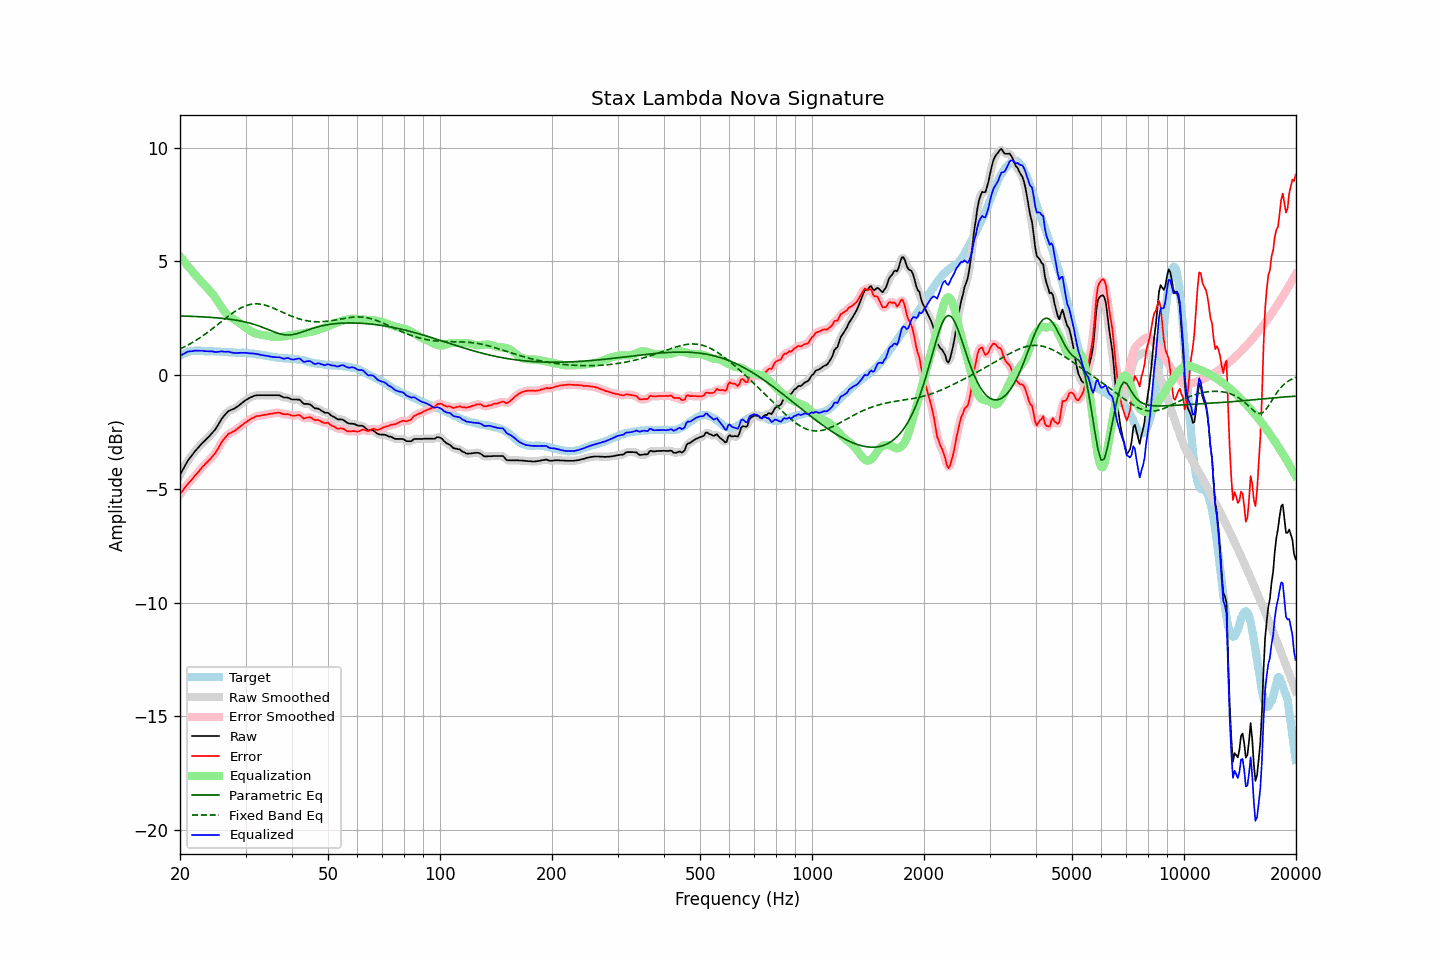

The data file committed next to this chart (first rows):
frequency, raw, error, smoothed, error_smoothed, equalization, parametric_eq, fixed_band_eq, equalized_raw, equalized_smoothed, target
20.00, -4.39, -5.23, -4.39, -5.24, 5.23, 2.60, 1.14, 0.84, 0.84, 0.85
20.20, -4.26, -5.14, -4.25, -5.14, 5.14, 2.60, 1.18, 0.88, 0.88, 0.89
20.40, -4.12, -5.05, -4.12, -5.04, 5.05, 2.59, 1.21, 0.92, 0.93, 0.93
20.61, -4.00, -4.95, -4.00, -4.95, 4.96, 2.59, 1.25, 0.96, 0.96, 0.95
20.81, -3.87, -4.86, -3.87, -4.86, 4.87, 2.59, 1.28, 1.00, 1.00, 0.99
21.02, -3.75, -4.77, -3.76, -4.77, 4.78, 2.59, 1.32, 1.04, 1.03, 1.03
21.23, -3.66, -4.69, -3.66, -4.70, 4.70, 2.58, 1.36, 1.04, 1.04, 1.04
21.44, -3.57, -4.62, -3.56, -4.62, 4.61, 2.58, 1.40, 1.05, 1.05, 1.06
21.66, -3.48, -4.54, -3.47, -4.53, 4.53, 2.58, 1.44, 1.05, 1.06, 1.06
21.87, -3.37, -4.44, -3.38, -4.45, 4.45, 2.58, 1.49, 1.07, 1.07, 1.06
22.09, -3.30, -4.37, -3.30, -4.37, 4.37, 2.57, 1.53, 1.07, 1.07, 1.07
22.31, -3.22, -4.29, -3.21, -4.29, 4.28, 2.57, 1.57, 1.07, 1.07, 1.07
22.54, -3.14, -4.21, -3.13, -4.20, 4.20, 2.57, 1.62, 1.07, 1.07, 1.07
22.76, -3.06, -4.12, -3.06, -4.12, 4.12, 2.56, 1.67, 1.07, 1.07, 1.06
22.99, -2.98, -4.03, -2.98, -4.04, 4.05, 2.56, 1.72, 1.07, 1.06, 1.05
23.22, -2.92, -3.97, -2.91, -3.96, 3.97, 2.55, 1.77, 1.05, 1.06, 1.05
23.45, -2.85, -3.89, -2.85, -3.89, 3.90, 2.55, 1.82, 1.05, 1.05, 1.04
23.69, -2.78, -3.82, -2.78, -3.82, 3.82, 2.55, 1.87, 1.05, 1.05, 1.04
23.92, -2.71, -3.75, -2.70, -3.75, 3.75, 2.54, 1.92, 1.04, 1.05, 1.04
24.16, -2.63, -3.68, -2.63, -3.67, 3.67, 2.54, 1.97, 1.05, 1.05, 1.05
24.40, -2.54, -3.59, -2.55, -3.60, 3.59, 2.53, 2.03, 1.04, 1.04, 1.05
24.65, -2.47, -3.51, -2.47, -3.51, 3.50, 2.53, 2.08, 1.03, 1.03, 1.04
24.89, -2.38, -3.42, -2.38, -3.42, 3.40, 2.52, 2.14, 1.01, 1.02, 1.04
25.14, -2.27, -3.31, -2.27, -3.31, 3.29, 2.51, 2.19, 1.02, 1.02, 1.04
25.39, -2.15, -3.19, -2.16, -3.19, 3.18, 2.51, 2.25, 1.03, 1.02, 1.04
25.65, -2.04, -3.06, -2.03, -3.06, 3.07, 2.50, 2.31, 1.03, 1.03, 1.03
25.91, -1.92, -2.93, -1.92, -2.94, 2.96, 2.49, 2.36, 1.04, 1.03, 1.02
26.16, -1.82, -2.84, -1.83, -2.84, 2.86, 2.49, 2.42, 1.03, 1.03, 1.02
26.43, -1.75, -2.76, -1.74, -2.75, 2.77, 2.48, 2.48, 1.02, 1.03, 1.01
26.69, -1.67, -2.68, -1.66, -2.67, 2.69, 2.47, 2.53, 1.02, 1.03, 1.01
26.96, -1.59, -2.59, -1.60, -2.61, 2.62, 2.46, 2.59, 1.04, 1.02, 1.00
27.23, -1.56, -2.56, -1.55, -2.56, 2.57, 2.45, 2.64, 1.01, 1.01, 1.00
27.50, -1.53, -2.53, -1.52, -2.52, 2.52, 2.44, 2.69, 0.99, 1.00, 1.00
27.77, -1.50, -2.49, -1.50, -2.49, 2.47, 2.43, 2.74, 0.98, 0.98, 0.99
28.05, -1.47, -2.46, -1.46, -2.45, 2.43, 2.42, 2.79, 0.96, 0.97, 0.99
28.33, -1.42, -2.39, -1.42, -2.40, 2.39, 2.41, 2.83, 0.97, 0.97, 0.98
28.62, -1.37, -2.34, -1.37, -2.34, 2.34, 2.40, 2.88, 0.97, 0.97, 0.98
28.90, -1.32, -2.29, -1.31, -2.29, 2.29, 2.39, 2.92, 0.97, 0.98, 0.98
29.19, -1.26, -2.23, -1.26, -2.24, 2.24, 2.37, 2.96, 0.98, 0.98, 0.98
29.48, -1.21, -2.19, -1.20, -2.18, 2.18, 2.36, 2.99, 0.98, 0.98, 0.98
29.78, -1.15, -2.12, -1.15, -2.13, 2.13, 2.34, 3.02, 0.98, 0.98, 0.97
30.08, -1.10, -2.08, -1.10, -2.07, 2.07, 2.33, 3.05, 0.98, 0.97, 0.98
30.38, -1.06, -2.02, -1.05, -2.02, 2.02, 2.31, 3.07, 0.97, 0.97, 0.96
30.68, -1.02, -1.98, -1.02, -1.97, 1.97, 2.29, 3.09, 0.96, 0.96, 0.96
30.99, -0.98, -1.92, -0.98, -1.93, 1.93, 2.27, 3.11, 0.95, 0.95, 0.95
31.30, -0.95, -1.89, -0.94, -1.89, 1.89, 2.25, 3.12, 0.95, 0.95, 0.95
31.61, -0.92, -1.86, -0.92, -1.85, 1.86, 2.23, 3.13, 0.94, 0.94, 0.95
31.93, -0.90, -1.82, -0.90, -1.83, 1.83, 2.21, 3.13, 0.94, 0.93, 0.92
32.24, -0.89, -1.80, -0.89, -1.81, 1.81, 2.18, 3.13, 0.92, 0.92, 0.91
32.57, -0.89, -1.80, -0.88, -1.79, 1.79, 2.16, 3.12, 0.91, 0.91, 0.91
32.89, -0.89, -1.78, -0.89, -1.78, 1.78, 2.13, 3.12, 0.89, 0.89, 0.90
33.22, -0.89, -1.76, -0.89, -1.77, 1.76, 2.11, 3.10, 0.88, 0.88, 0.88
33.55, -0.89, -1.76, -0.89, -1.76, 1.75, 2.08, 3.09, 0.87, 0.87, 0.88
33.89, -0.89, -1.74, -0.89, -1.74, 1.74, 2.05, 3.07, 0.86, 0.86, 0.85
34.23, -0.89, -1.74, -0.89, -1.73, 1.73, 2.02, 3.05, 0.84, 0.84, 0.85
34.57, -0.89, -1.72, -0.89, -1.72, 1.72, 1.99, 3.03, 0.83, 0.83, 0.83
34.92, -0.89, -1.70, -0.89, -1.71, 1.70, 1.97, 3.00, 0.82, 0.82, 0.82
35.27, -0.89, -1.70, -0.89, -1.69, 1.69, 1.94, 2.97, 0.80, 0.80, 0.82
35.62, -0.89, -1.68, -0.89, -1.68, 1.68, 1.91, 2.94, 0.79, 0.79, 0.79
35.97, -0.89, -1.67, -0.89, -1.67, 1.67, 1.88, 2.91, 0.79, 0.79, 0.78
... 635 more rows
